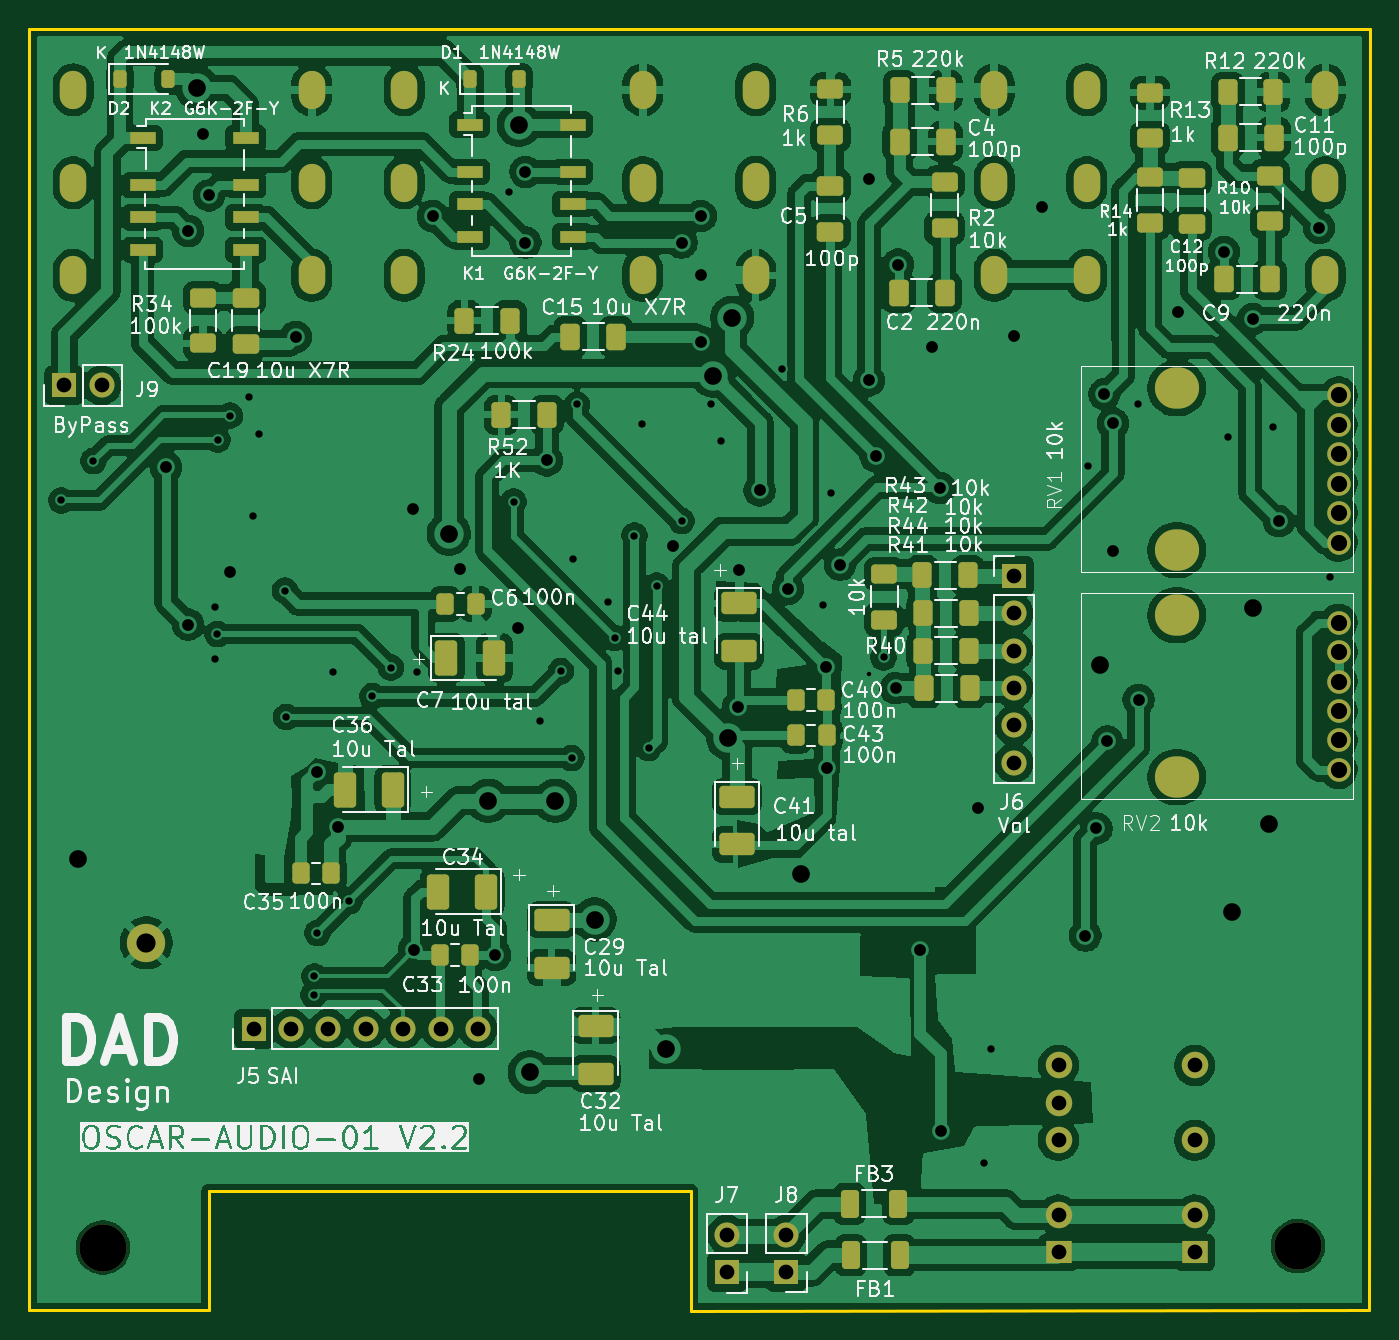
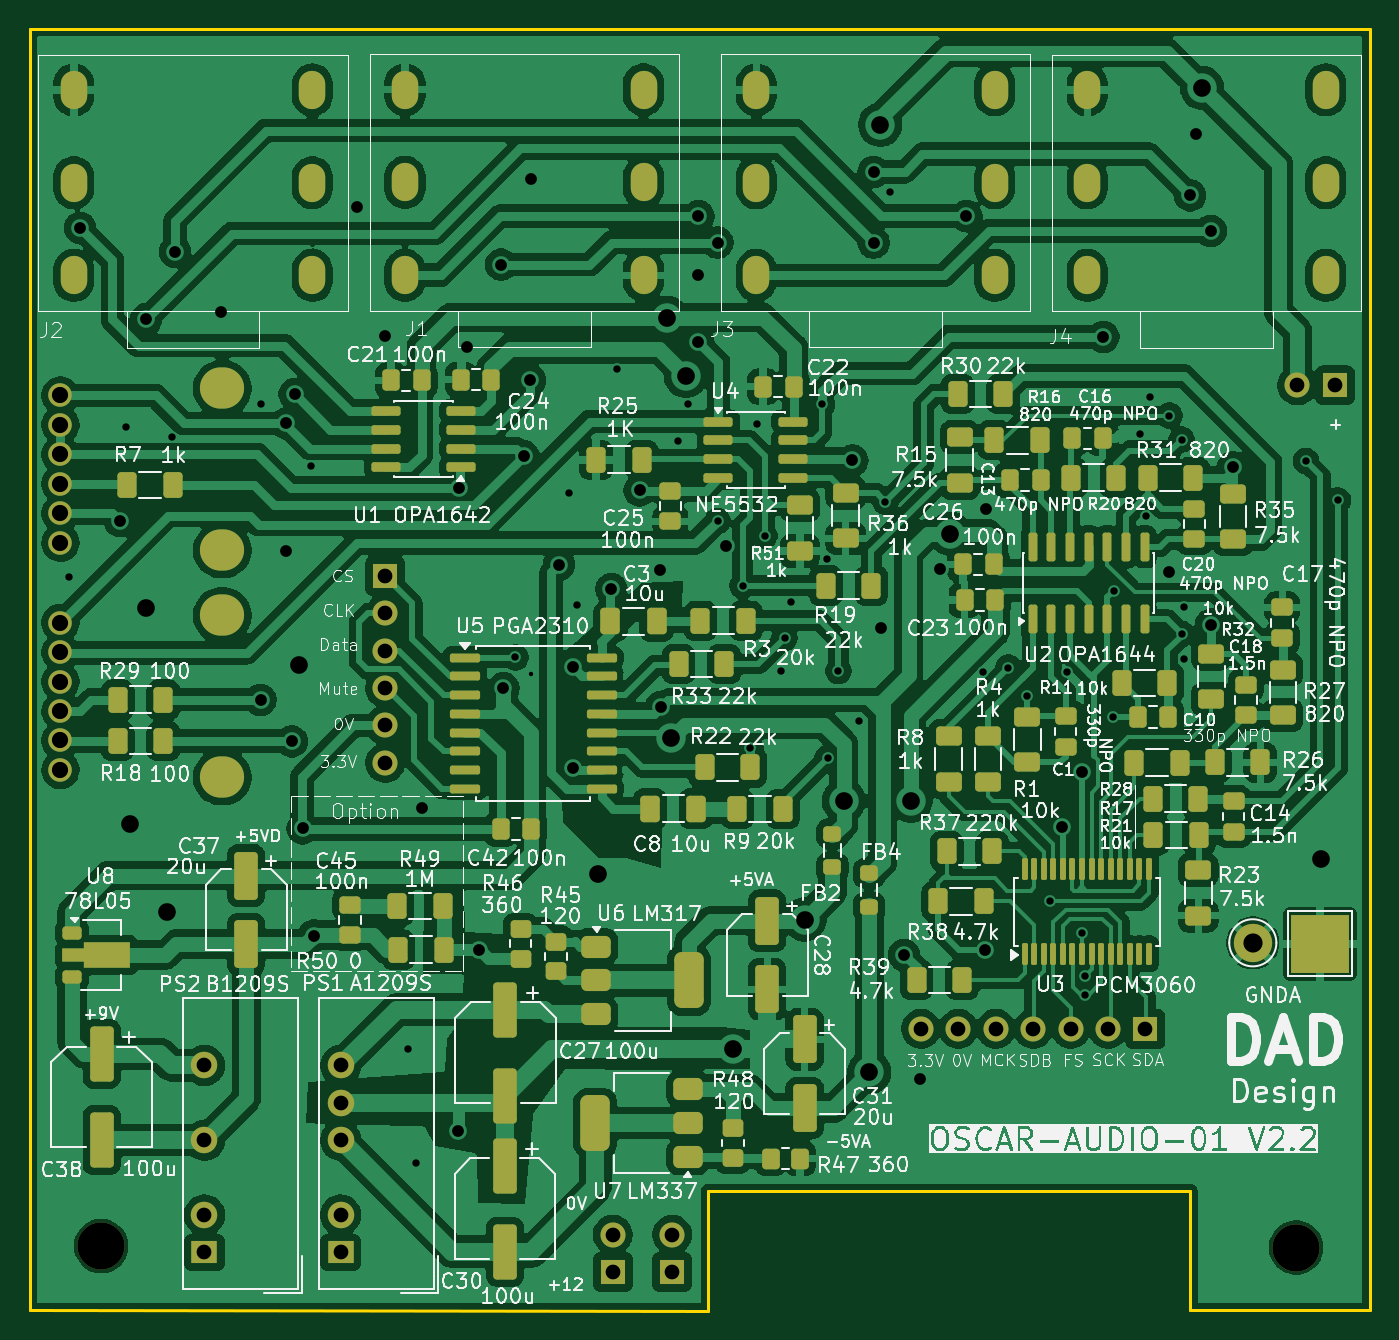
Circuit board: 11 layer files. Board 91.0 x 87.1 mm.
- bottom_copper: OSCAR_Audio-B_Cu.gbr (385676 bytes)
- bottom_mask: OSCAR_Audio-B_Mask.gbr (13367 bytes)
- paste: OSCAR_Audio-B_Paste.gbr (10852 bytes)
- bottom_silk: OSCAR_Audio-B_Silkscreen.gbr (367442 bytes)
- outline: OSCAR_Audio-Edge_Cuts.gbr (898 bytes)
- top_copper: OSCAR_Audio-F_Cu.gbr (338290 bytes)
- top_mask: OSCAR_Audio-F_Mask.gbr (8222 bytes)
- paste: OSCAR_Audio-F_Paste.gbr (5789 bytes)
- top_silk: OSCAR_Audio-F_Silkscreen.gbr (213051 bytes)
- drill: OSCAR_Audio-NPTH.drl (612 bytes)
- drill: OSCAR_Audio-PTH.drl (4260 bytes)

=== bottom_copper: OSCAR_Audio-B_Cu.gbr (385676 bytes, source omitted) ===
=== bottom_mask: OSCAR_Audio-B_Mask.gbr (13367 bytes, source omitted) ===
=== paste: OSCAR_Audio-B_Paste.gbr (10852 bytes, source omitted) ===
=== bottom_silk: OSCAR_Audio-B_Silkscreen.gbr (367442 bytes, source omitted) ===
=== outline: OSCAR_Audio-Edge_Cuts.gbr ===
%TF.GenerationSoftware,KiCad,Pcbnew,10.0.1*%
%TF.CreationDate,2026-07-31T13:09:41+02:00*%
%TF.ProjectId,OSCAR_Audio,4f534341-525f-4417-9564-696f2e6b6963,rev?*%
%TF.SameCoordinates,Original*%
%TF.FileFunction,Profile,NP*%
%FSLAX46Y46*%
G04 Gerber Fmt 4.6, Leading zero omitted, Abs format (unit mm)*
G04 Created by KiCad (PCBNEW 10.0.1) date 2026-07-31 13:09:41*
%MOMM*%
%LPD*%
G01*
G04 APERTURE LIST*
%TA.AperFunction,Profile*%
%ADD10C,0.200000*%
%TD*%
G04 APERTURE END LIST*
D10*
X112640000Y-45270000D02*
X203660000Y-45260000D01*
X112640000Y-132310000D02*
X112640000Y-45270000D01*
X124820000Y-124190000D02*
X124820000Y-132310000D01*
X124820000Y-132310000D02*
X112640000Y-132310000D01*
X157560000Y-124200000D02*
X124820000Y-124190000D01*
X157560000Y-132320000D02*
X157560000Y-124200000D01*
X203640000Y-132310000D02*
X157560000Y-132320000D01*
X203660000Y-45260000D02*
X203640000Y-132310000D01*
M02*

=== top_copper: OSCAR_Audio-F_Cu.gbr (338290 bytes, source omitted) ===
=== top_mask: OSCAR_Audio-F_Mask.gbr (8222 bytes, source omitted) ===
=== paste: OSCAR_Audio-F_Paste.gbr ===
%TF.GenerationSoftware,KiCad,Pcbnew,10.0.1*%
%TF.CreationDate,2026-07-31T13:09:40+02:00*%
%TF.ProjectId,OSCAR_Audio,4f534341-525f-4417-9564-696f2e6b6963,rev?*%
%TF.SameCoordinates,Original*%
%TF.FileFunction,Paste,Top*%
%TF.FilePolarity,Positive*%
%FSLAX46Y46*%
G04 Gerber Fmt 4.6, Leading zero omitted, Abs format (unit mm)*
G04 Created by KiCad (PCBNEW 10.0.1) date 2026-07-31 13:09:40*
%MOMM*%
%LPD*%
G01*
G04 APERTURE LIST*
G04 Aperture macros list*
%AMRoundRect*
0 Rectangle with rounded corners*
0 $1 Rounding radius*
0 $2 $3 $4 $5 $6 $7 $8 $9 X,Y pos of 4 corners*
0 Add a 4 corners polygon primitive as box body*
4,1,4,$2,$3,$4,$5,$6,$7,$8,$9,$2,$3,0*
0 Add four circle primitives for the rounded corners*
1,1,$1+$1,$2,$3*
1,1,$1+$1,$4,$5*
1,1,$1+$1,$6,$7*
1,1,$1+$1,$8,$9*
0 Add four rect primitives between the rounded corners*
20,1,$1+$1,$2,$3,$4,$5,0*
20,1,$1+$1,$4,$5,$6,$7,0*
20,1,$1+$1,$6,$7,$8,$9,0*
20,1,$1+$1,$8,$9,$2,$3,0*%
G04 Aperture macros list end*
%ADD10RoundRect,0.250000X0.400000X0.625000X-0.400000X0.625000X-0.400000X-0.625000X0.400000X-0.625000X0*%
%ADD11RoundRect,0.250001X-0.944999X0.507499X-0.944999X-0.507499X0.944999X-0.507499X0.944999X0.507499X0*%
%ADD12RoundRect,0.250000X-0.625000X0.400000X-0.625000X-0.400000X0.625000X-0.400000X0.625000X0.400000X0*%
%ADD13RoundRect,0.250000X0.337500X0.475000X-0.337500X0.475000X-0.337500X-0.475000X0.337500X-0.475000X0*%
%ADD14RoundRect,0.250000X-0.400000X-0.625000X0.400000X-0.625000X0.400000X0.625000X-0.400000X0.625000X0*%
%ADD15RoundRect,0.250000X-0.337500X-0.475000X0.337500X-0.475000X0.337500X0.475000X-0.337500X0.475000X0*%
%ADD16RoundRect,0.250001X-0.507499X-0.944999X0.507499X-0.944999X0.507499X0.944999X-0.507499X0.944999X0*%
%ADD17RoundRect,0.250000X0.412500X0.650000X-0.412500X0.650000X-0.412500X-0.650000X0.412500X-0.650000X0*%
%ADD18RoundRect,0.250000X-0.362500X-0.700000X0.362500X-0.700000X0.362500X0.700000X-0.362500X0.700000X0*%
%ADD19RoundRect,0.250000X0.625000X-0.400000X0.625000X0.400000X-0.625000X0.400000X-0.625000X-0.400000X0*%
%ADD20RoundRect,0.250000X-0.412500X-0.650000X0.412500X-0.650000X0.412500X0.650000X-0.412500X0.650000X0*%
%ADD21RoundRect,0.250001X0.507499X0.944999X-0.507499X0.944999X-0.507499X-0.944999X0.507499X-0.944999X0*%
%ADD22R,1.800000X0.800000*%
%ADD23RoundRect,0.250000X-0.650000X0.412500X-0.650000X-0.412500X0.650000X-0.412500X0.650000X0.412500X0*%
%ADD24RoundRect,0.225000X-0.225000X-0.375000X0.225000X-0.375000X0.225000X0.375000X-0.225000X0.375000X0*%
G04 APERTURE END LIST*
D10*
%TO.C,R52*%
X147780000Y-71480000D03*
X144680000Y-71480000D03*
%TD*%
D11*
%TO.C,C32*%
X151090000Y-112962500D03*
X151090000Y-116217500D03*
%TD*%
D12*
%TO.C,R40*%
X170690000Y-82290000D03*
X170690000Y-85390000D03*
%TD*%
%TO.C,R14*%
X188740000Y-55350000D03*
X188740000Y-58450000D03*
%TD*%
D13*
%TO.C,C43*%
X166757500Y-90850000D03*
X164682500Y-90850000D03*
%TD*%
D14*
%TO.C,R44*%
X173350000Y-87500000D03*
X176450000Y-87500000D03*
%TD*%
D15*
%TO.C,C40*%
X164702500Y-93260000D03*
X166777500Y-93260000D03*
%TD*%
D13*
%TO.C,C6*%
X142950000Y-84340000D03*
X140875000Y-84340000D03*
%TD*%
D16*
%TO.C,C7*%
X140960000Y-87990000D03*
X144215000Y-87990000D03*
%TD*%
D13*
%TO.C,C33*%
X142587500Y-108160000D03*
X140512500Y-108160000D03*
%TD*%
D11*
%TO.C,C29*%
X148100000Y-105785000D03*
X148100000Y-109040000D03*
%TD*%
D12*
%TO.C,R34*%
X124430000Y-63530000D03*
X124430000Y-66630000D03*
%TD*%
D11*
%TO.C,C41*%
X160700000Y-97405000D03*
X160700000Y-100660000D03*
%TD*%
D14*
%TO.C,R5*%
X171770000Y-49450000D03*
X174870000Y-49450000D03*
%TD*%
D17*
%TO.C,C11*%
X197142500Y-52660000D03*
X194017500Y-52660000D03*
%TD*%
D14*
%TO.C,R42*%
X173350000Y-84960000D03*
X176450000Y-84960000D03*
%TD*%
D12*
%TO.C,R10*%
X196900000Y-55250000D03*
X196900000Y-58350000D03*
%TD*%
D18*
%TO.C,FB1*%
X168407500Y-128550000D03*
X171732500Y-128550000D03*
%TD*%
D19*
%TO.C,R13*%
X188750000Y-52700000D03*
X188750000Y-49600000D03*
%TD*%
D10*
%TO.C,R24*%
X145280000Y-65080000D03*
X142180000Y-65080000D03*
%TD*%
D11*
%TO.C,C44*%
X160840000Y-84285000D03*
X160840000Y-87540000D03*
%TD*%
D20*
%TO.C,C2*%
X171667500Y-63180000D03*
X174792500Y-63180000D03*
%TD*%
D21*
%TO.C,C36*%
X137327500Y-96940000D03*
X134072500Y-96940000D03*
%TD*%
D22*
%TO.C,K2*%
X120330000Y-52680000D03*
X120330000Y-55880000D03*
X120330000Y-58080000D03*
X120330000Y-60280000D03*
X127330000Y-60280000D03*
X127330000Y-58080000D03*
X127330000Y-55880000D03*
X127330000Y-52680000D03*
%TD*%
D23*
%TO.C,C12*%
X191570000Y-55387500D03*
X191570000Y-58512500D03*
%TD*%
D24*
%TO.C,D1*%
X142580000Y-48680000D03*
X145880000Y-48680000D03*
%TD*%
D20*
%TO.C,C9*%
X193767500Y-62280000D03*
X196892500Y-62280000D03*
%TD*%
D17*
%TO.C,C4*%
X174862500Y-52920000D03*
X171737500Y-52920000D03*
%TD*%
D14*
%TO.C,R12*%
X194030000Y-49550000D03*
X197130000Y-49550000D03*
%TD*%
D23*
%TO.C,C5*%
X167040000Y-55915000D03*
X167040000Y-59040000D03*
%TD*%
D13*
%TO.C,C35*%
X133127500Y-102630000D03*
X131052500Y-102630000D03*
%TD*%
D23*
%TO.C,C19*%
X127330000Y-63517500D03*
X127330000Y-66642500D03*
%TD*%
D18*
%TO.C,FB3*%
X168337500Y-125070000D03*
X171662500Y-125070000D03*
%TD*%
D12*
%TO.C,R2*%
X174790000Y-55690000D03*
X174790000Y-58790000D03*
%TD*%
D24*
%TO.C,D2*%
X118780000Y-48680000D03*
X122080000Y-48680000D03*
%TD*%
D22*
%TO.C,K1*%
X142530000Y-51780000D03*
X142530000Y-54980000D03*
X142530000Y-57180000D03*
X142530000Y-59380000D03*
X149530000Y-59380000D03*
X149530000Y-57180000D03*
X149530000Y-54980000D03*
X149530000Y-51780000D03*
%TD*%
D14*
%TO.C,R41*%
X173390000Y-90050000D03*
X176490000Y-90050000D03*
%TD*%
D19*
%TO.C,R6*%
X167040000Y-52480000D03*
X167040000Y-49380000D03*
%TD*%
D21*
%TO.C,C34*%
X143657500Y-103870000D03*
X140402500Y-103870000D03*
%TD*%
D20*
%TO.C,C15*%
X149367500Y-66180000D03*
X152492500Y-66180000D03*
%TD*%
D14*
%TO.C,R43*%
X173290000Y-82390000D03*
X176390000Y-82390000D03*
%TD*%
M02*

=== top_silk: OSCAR_Audio-F_Silkscreen.gbr (213051 bytes, source omitted) ===
=== drill: OSCAR_Audio-NPTH.drl ===
M48
; DRILL file KiCad 10.0.1 date 2026-07-31T13:09:35
; FORMAT={-:-/ absolute / metric / decimal}
; #@! TF.CreationDate,2026-07-31T13:09:35+02:00
; #@! TF.GenerationSoftware,Kicad,Pcbnew,10.0.1
; #@! TF.FileFunction,NonPlated,1,2,NPTH
FMAT,2
METRIC
; #@! TA.AperFunction,NonPlated,NPTH,ComponentDrill
T1C2.000
; #@! TA.AperFunction,NonPlated,NPTH,ComponentDrill
T2C3.200
%
G90
G05
T2
X117.63Y-128.04
X198.79Y-127.94
T1
G00X190.46Y-69.67
M15
G01X190.66Y-69.67
M16
G05
G00X190.46Y-80.67
M15
G01X190.66Y-80.67
M16
G05
G00X190.46Y-85.1
M15
G01X190.66Y-85.1
M16
G05
G00X190.46Y-96.1
M15
G01X190.66Y-96.1
M16
G05
M30

=== drill: OSCAR_Audio-PTH.drl ===
M48
; DRILL file KiCad 10.0.1 date 2026-07-31T13:09:35
; FORMAT={-:-/ absolute / metric / decimal}
; #@! TF.CreationDate,2026-07-31T13:09:35+02:00
; #@! TF.GenerationSoftware,Kicad,Pcbnew,10.0.1
; #@! TF.FileFunction,Plated,1,2,PTH
FMAT,2
METRIC
; #@! TA.AperFunction,Plated,PTH,ViaDrill
T1C0.300
; #@! TA.AperFunction,Plated,PTH,ViaDrill
T2C0.500
; #@! TA.AperFunction,Plated,PTH,ViaDrill
T3C0.800
; #@! TA.AperFunction,Plated,PTH,ComponentDrill
T4C1.000
; #@! TA.AperFunction,Plated,PTH,ComponentDrill
T5C1.100
; #@! TA.AperFunction,Plated,PTH,ViaDrill
T6C1.200
; #@! TA.AperFunction,Plated,PTH,ComponentDrill
T7C1.300
%
G90
G05
T1
X169.63Y-89.08
T2
X114.81Y-77.29
X116.98Y-74.61
X125.23Y-88.08
X125.24Y-84.52
X125.41Y-86.37
X125.42Y-73.17
X126.25Y-71.54
X127.53Y-70.28
X127.83Y-78.38
X128.22Y-72.81
X130.0Y-83.42
X130.08Y-92.0
X131.95Y-110.87
X131.995Y-109.615
X132.2Y-106.67
X133.23Y-88.98
X134.37Y-104.5
X135.925Y-90.595
X137.185Y-88.645
X138.93Y-88.98
X145.23Y-56.38
X145.53Y-77.38
X147.34Y-92.31
X148.73Y-88.88
X149.46Y-94.79
X149.53Y-81.28
X149.83Y-70.78
X151.93Y-84.18
X152.38Y-86.63
X152.63Y-88.88
X153.73Y-79.68
X154.23Y-72.08
X154.7Y-94.11
X155.23Y-83.08
X156.93Y-78.68
X158.93Y-70.78
X159.63Y-73.28
X163.73Y-68.4
X166.51Y-84.42
X167.05Y-76.79
X170.66Y-87.95
X177.44Y-122.32
X177.94Y-114.57
X184.53Y-74.98
X187.93Y-70.78
X194.01Y-72.99
X197.13Y-72.28
X200.96Y-82.49
T3
X121.93Y-75.05
X123.42Y-85.73
X123.43Y-58.98
X124.43Y-52.38
X124.83Y-56.58
X126.24Y-82.15
X130.73Y-66.18
X132.18Y-95.71
X133.57Y-99.46
X138.71Y-77.87
X138.748Y-107.828
X140.03Y-57.98
X141.85Y-81.95
X143.16Y-116.56
X144.27Y-108.16
X145.82Y-85.93
X146.33Y-54.98
X146.33Y-59.78
X147.78Y-74.58
X156.33Y-80.38
X156.93Y-59.78
X158.23Y-57.98
X158.25Y-62.0
X158.25Y-66.51
X160.76Y-91.31
X160.84Y-81.99
X162.23Y-76.61
X164.14Y-83.31
X166.757Y-88.623
X166.778Y-95.45
X167.7Y-81.66
X169.63Y-55.48
X169.66Y-69.14
X170.105Y-74.295
X171.47Y-90.05
X171.63Y-61.28
X173.14Y-107.81
X173.97Y-66.87
X174.48Y-76.45
X174.53Y-120.14
X177.03Y-98.21
X179.5Y-66.1
X181.43Y-57.38
X184.35Y-106.85
X185.11Y-99.57
X185.65Y-70.08
X185.85Y-93.66
X186.23Y-72.07
X186.23Y-80.7
X187.97Y-90.83
X190.63Y-64.48
X193.767Y-60.417
X195.73Y-64.98
X197.5Y-78.71
X200.23Y-58.78
T4
X115.015Y-69.48
X117.555Y-69.48
X127.87Y-113.18
X130.41Y-113.18
X132.95Y-113.18
X135.49Y-113.18
X138.03Y-113.18
X140.57Y-113.18
X143.11Y-113.18
X160.01Y-127.17
X160.01Y-129.71
X164.04Y-127.16
X164.04Y-129.7
X179.5Y-82.42
X179.5Y-84.96
X179.5Y-87.5
X179.5Y-90.04
X179.5Y-92.58
X179.5Y-95.12
X182.53Y-115.67
X182.53Y-118.21
X182.53Y-120.75
X182.53Y-125.83
X182.53Y-128.37
X191.78Y-115.67
X191.78Y-120.75
X191.78Y-125.83
X191.78Y-128.37
T5
X201.56Y-70.17
X201.56Y-72.17
X201.56Y-74.17
X201.56Y-76.17
X201.56Y-78.17
X201.56Y-80.17
X201.56Y-85.6
X201.56Y-87.6
X201.56Y-89.6
X201.56Y-91.6
X201.56Y-93.6
X201.56Y-95.6
T6
X115.93Y-101.63
X124.03Y-49.28
X141.13Y-79.55
X143.8Y-97.69
X145.88Y-51.78
X146.63Y-116.12
X148.36Y-97.69
X151.02Y-105.76
X155.86Y-114.54
X159.085Y-68.825
X160.09Y-93.45
X160.37Y-64.88
X165.03Y-102.68
X185.33Y-88.48
X194.33Y-105.28
X195.73Y-84.61
X196.82Y-99.27
T7
X120.58Y-107.34
T4
G00X115.62Y-49.67
M15
G01X115.62Y-49.17
M16
G05
G00X115.62Y-55.97
M15
G01X115.62Y-55.47
M16
G05
G00X115.62Y-62.27
M15
G01X115.62Y-61.77
M16
G05
G00X131.82Y-49.67
M15
G01X131.82Y-49.17
M16
G05
G00X131.82Y-55.97
M15
G01X131.82Y-55.47
M16
G05
G00X131.82Y-62.27
M15
G01X131.82Y-61.77
M16
G05
G00X138.1Y-49.66
M15
G01X138.1Y-49.16
M16
G05
G00X138.1Y-55.96
M15
G01X138.1Y-55.46
M16
G05
G00X138.1Y-62.26
M15
G01X138.1Y-61.76
M16
G05
G00X154.3Y-49.66
M15
G01X154.3Y-49.16
M16
G05
G00X154.3Y-55.96
M15
G01X154.3Y-55.46
M16
G05
G00X154.3Y-62.26
M15
G01X154.3Y-61.76
M16
G05
G00X161.96Y-49.65
M15
G01X161.96Y-49.15
M16
G05
G00X161.96Y-55.95
M15
G01X161.96Y-55.45
M16
G05
G00X161.96Y-62.25
M15
G01X161.96Y-61.75
M16
G05
G00X178.16Y-49.65
M15
G01X178.16Y-49.15
M16
G05
G00X178.16Y-55.95
M15
G01X178.16Y-55.45
M16
G05
G00X178.16Y-62.25
M15
G01X178.16Y-61.75
M16
G05
G00X184.45Y-49.67
M15
G01X184.45Y-49.17
M16
G05
G00X184.45Y-55.97
M15
G01X184.45Y-55.47
M16
G05
G00X184.45Y-62.27
M15
G01X184.45Y-61.77
M16
G05
G00X200.65Y-49.67
M15
G01X200.65Y-49.17
M16
G05
G00X200.65Y-55.97
M15
G01X200.65Y-55.47
M16
G05
G00X200.65Y-62.27
M15
G01X200.65Y-61.77
M16
G05
M30
